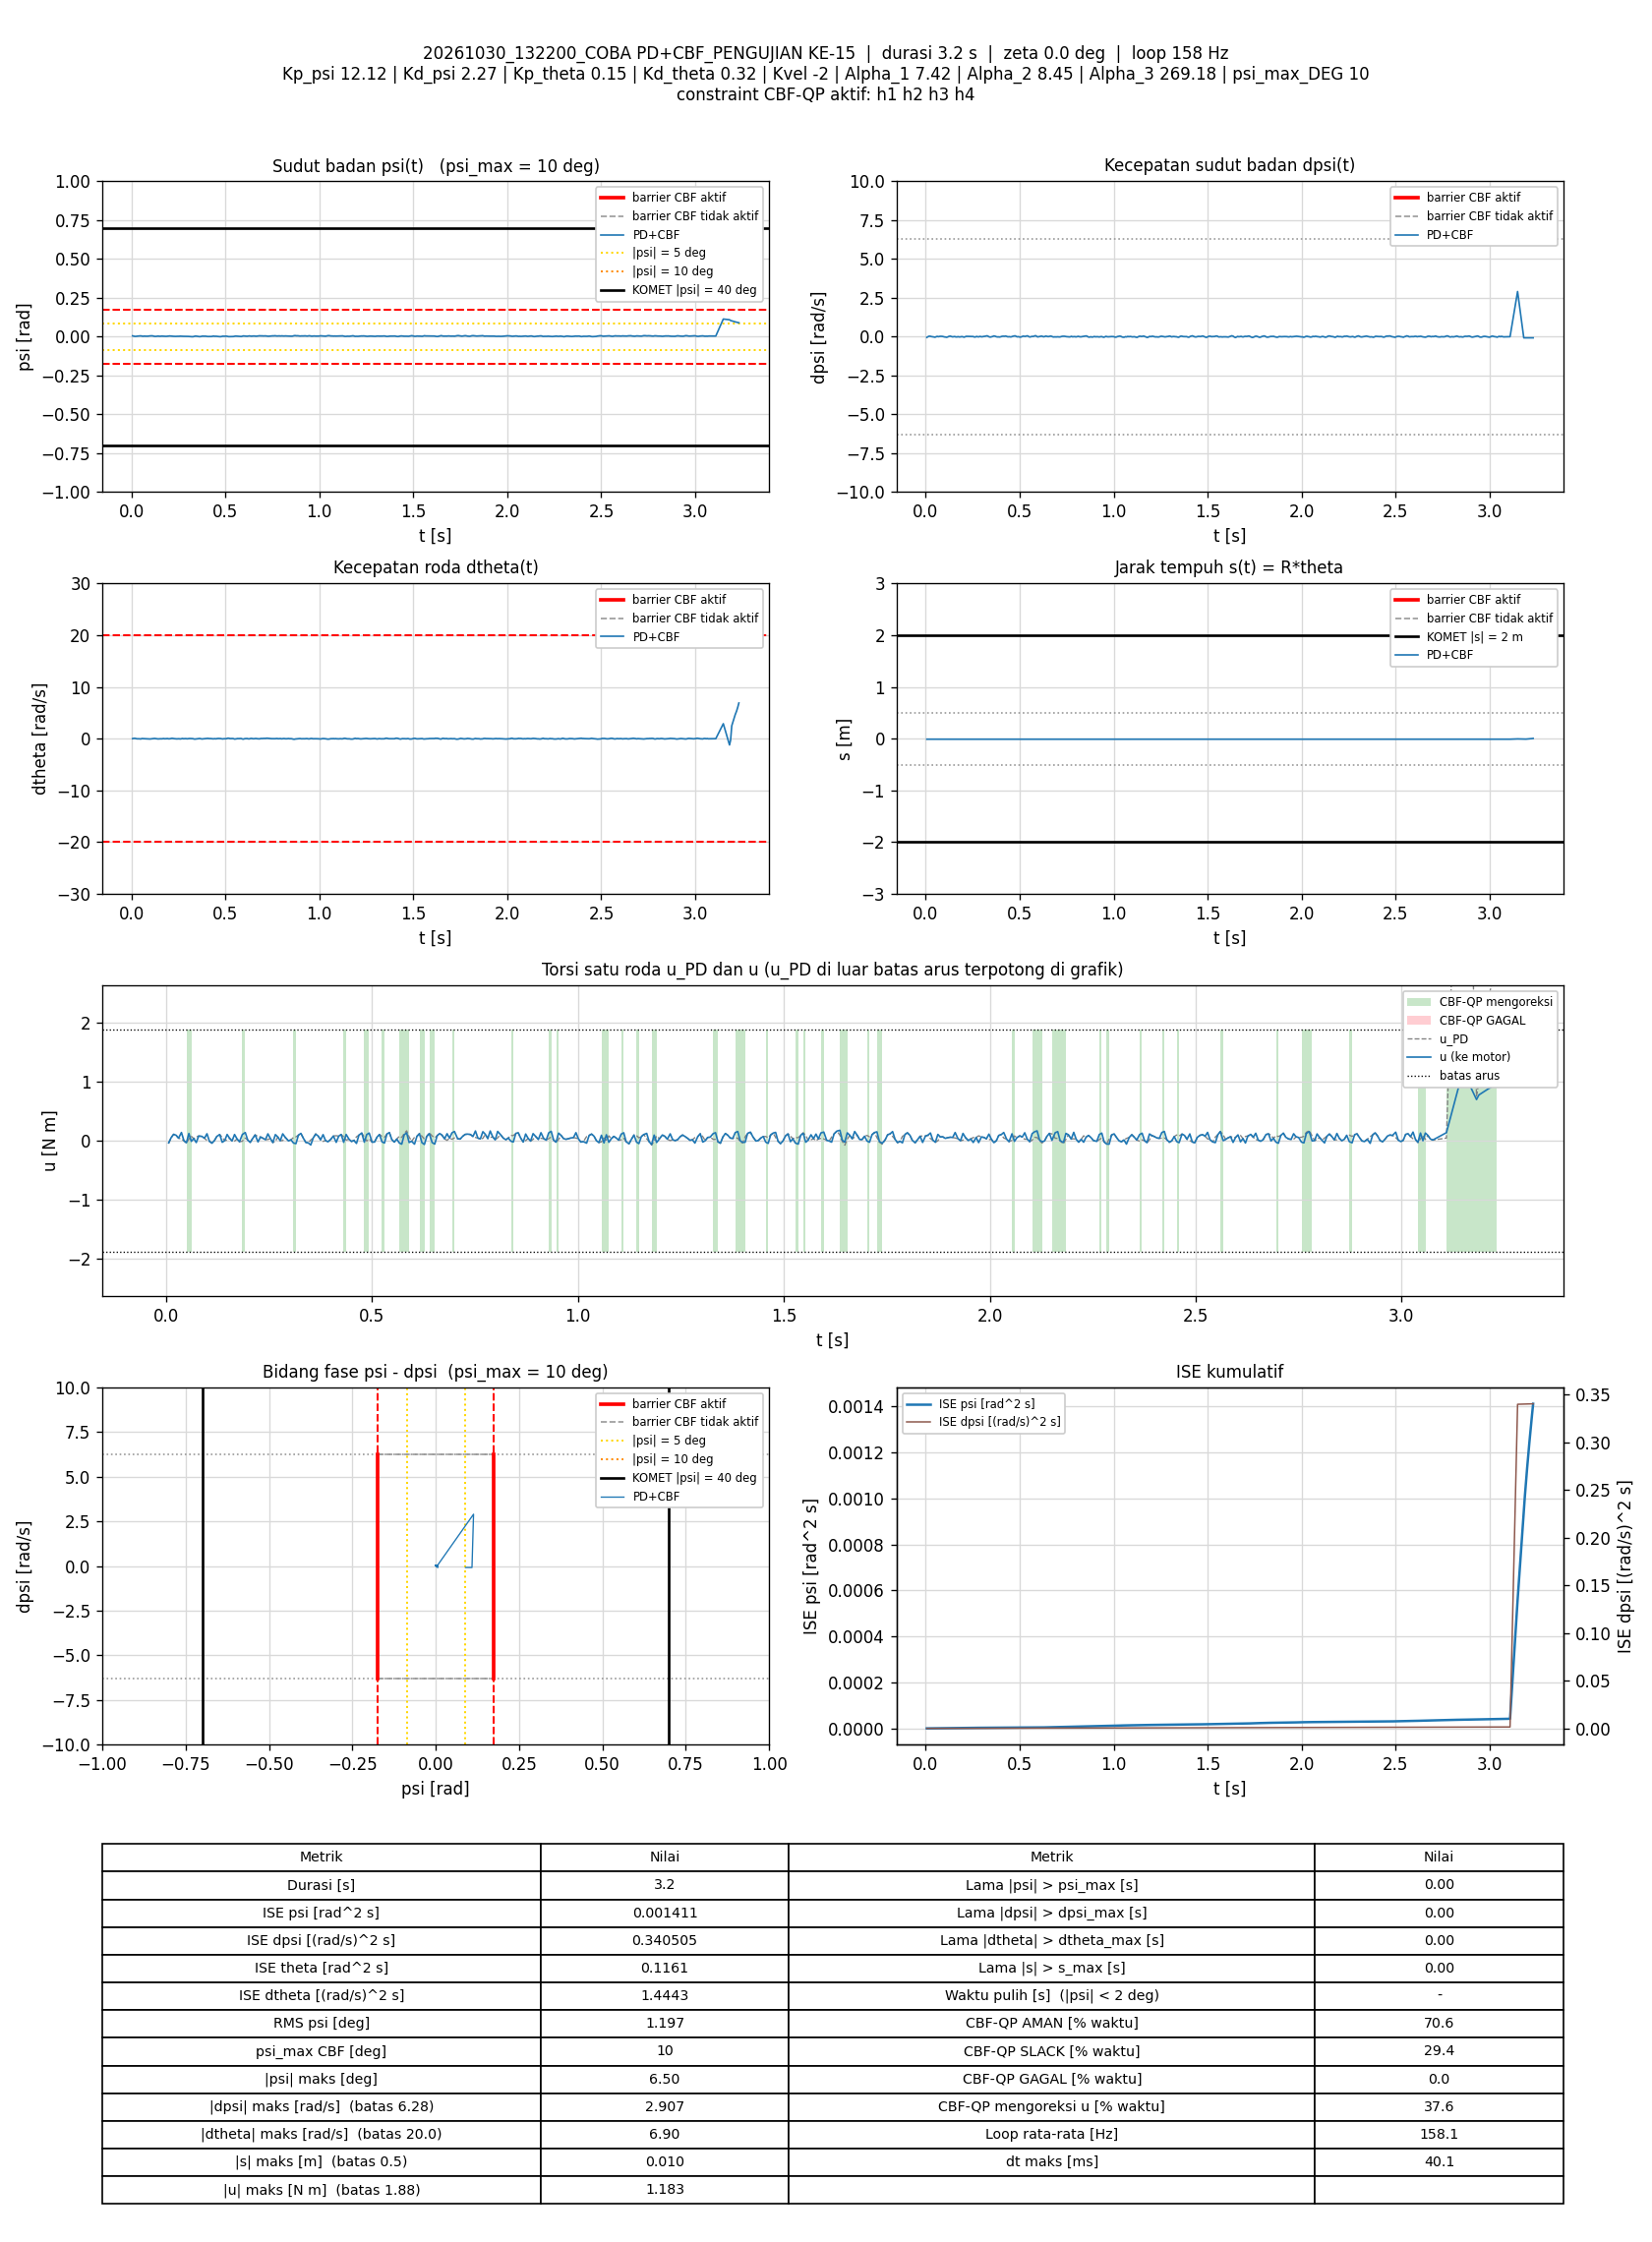

The file beside this chart, header and first rows:
t_s, theta_rad, dtheta_rad_s, psi_rad, dpsi_rad_s, error_theta, error_dtheta, error_psi, error_dpsi, u_PD_Nm, u_Nm, status_cbf, dorong_N, ISE_theta, ISE_dtheta, ISE_psi, ISE_dpsi, Kp_psi, Kd_psi, Kp_theta, Kd_theta, Kvel, Alpha_1, Alpha_2
0.005923, -0.1894, 0.0102, 0.0051, -0.04871, 0.1894, -0.0102, -0.0051, 0.04871, -0.0455, -0.03539, AMAN, 0, 0.0002124, 6.1576418e-07, 1.5403796e-07, 1.4053278e-05, 12.12, 2.27, 0.15, 0.32, -2, 7.42, 8.45
0.01192, -0.1905, 0.06366, 0.003359, -0.00381, 0.1905, -0.06366, -0.003359, 0.00381, 0.05243, 0.05243, AMAN, 0, 0.00043, 2.4906016e-05, 2.21656e-07, 1.4140309e-05, 12.12, 2.27, 0.15, 0.32, -2, 7.42, 8.45
0.01792, -0.1923, 0.07665, 0.001661, 0.02843, 0.1923, -0.07665, -0.001661, -0.02843, 0.1092, 0.1092, AMAN, 0, 0.0006519, 6.01474e-05, 2.3820971e-07, 1.8989683e-05, 12.12, 2.27, 0.15, 0.32, -2, 7.42, 8.45
0.02392, -0.1929, 0.03402, 0.001847, 0.02643, 0.1929, -0.03402, -0.001847, -0.02643, 0.09328, 0.09328, AMAN, 0, 0.0008754, 6.7097598e-05, 2.5870422e-07, 2.3185352e-05, 12.12, 2.27, 0.15, 0.32, -2, 7.42, 8.45
0.02992, -0.1924, -0.01827, 0.003094, 0.005383, 0.1924, 0.01827, -0.003094, -0.005383, 0.04387, 0.04387, AMAN, 0, 0.001097, 6.9099634e-05, 3.1608813e-07, 2.3359039e-05, 12.12, 2.27, 0.15, 0.32, -2, 7.42, 8.45
0.03692, -0.1915, -0.02006, 0.003891, -0.005542, 0.1915, 0.02006, -0.003891, 0.005542, 0.02816, 0.1397, SLACK, 0, 0.001354, 7.1916665e-05, 4.2210802e-07, 2.3574163e-05, 12.12, 2.27, 0.15, 0.32, -2, 7.42, 8.45
0.04305, -0.1906, -0.01754, 0.004422, -0.021, 0.1906, 0.01754, -0.004422, 0.021, 0.0003131, 0.0003131, AMAN, 0, 0.001577, 7.3803051e-05, 5.4192196e-07, 2.6275944e-05, 12.12, 2.27, 0.15, 0.32, -2, 7.42, 8.45
0.04907, -0.1906, -0.05663, 0.005047, -0.03725, 0.1906, 0.05663, -0.005047, 0.03725, -0.04151, -0.03434, AMAN, 0, 0.001796, 9.3126944e-05, 6.9540394e-07, 3.4636162e-05, 12.12, 2.27, 0.15, 0.32, -2, 7.42, 8.45
0.05505, -0.1905, 0.0302, 0.003672, -0.01021, 0.1905, -0.0302, -0.003672, 0.01021, 0.031, 0.1231, SLACK, 0, 0.002013, 9.858117e-05, 7.7599851e-07, 3.525883e-05, 12.12, 2.27, 0.15, 0.32, -2, 7.42, 8.45
0.06092, -0.1927, 0.01976, 0.002288, 0.01817, 0.1927, -0.01976, -0.002288, -0.01817, 0.07531, -0.009839, SLACK, 0, 0.00223, 0.0001009, 8.0670455e-07, 3.71956e-05, 12.12, 2.27, 0.15, 0.32, -2, 7.42, 8.45
0.06691, -0.1913, 0.009277, 0.003372, -0.003011, 0.1913, -0.009277, -0.003372, 0.003011, 0.037, 0.037, AMAN, 0, 0.00245, 0.0001014, 8.7489043e-07, 3.7249958e-05, 12.12, 2.27, 0.15, 0.32, -2, 7.42, 8.45
0.07292, -0.1925, 0.0007033, 0.002729, 0.01338, 0.1925, -0.0007033, -0.002729, -0.01338, 0.06367, -0.03028, SLACK, 0, 0.002672, 0.0001014, 9.1961944e-07, 3.8324478e-05, 12.12, 2.27, 0.15, 0.32, -2, 7.42, 8.45
0.07887, -0.1929, -0.006679, 0.00277, 0.0215, 0.1929, 0.006679, -0.00277, -0.0215, 0.08025, 0.08025, AMAN, 0, 0.002894, 0.0001017, 9.6527331e-07, 4.1075335e-05, 12.12, 2.27, 0.15, 0.32, -2, 7.42, 8.45
0.08685, -0.1931, -0.01073, 0.002837, 0.01871, 0.1931, 0.01073, -0.002837, -0.01871, 0.07342, 0.07342, AMAN, 0, 0.003191, 0.0001026, 1.029563e-06, 4.3869503e-05, 12.12, 2.27, 0.15, 0.32, -2, 7.42, 8.45
0.09292, -0.1929, -0.05732, 0.00411, 0.004983, 0.1929, 0.05732, -0.00411, -0.004983, 0.04278, 0.04278, AMAN, 0, 0.003417, 0.0001225, 1.1320045e-06, 4.4020122e-05, 12.12, 2.27, 0.15, 0.32, -2, 7.42, 8.45
0.09893, -0.192, -0.05612, 0.004874, -0.01633, 0.192, 0.05612, -0.004874, 0.01633, 0.004033, 0.1185, SLACK, 0, 0.003639, 0.0001414, 1.2747986e-06, 4.5624066e-05, 12.12, 2.27, 0.15, 0.32, -2, 7.42, 8.45
0.1049, -0.1914, -0.0336, 0.00486, -0.02513, 0.1914, 0.0336, -0.00486, 0.02513, -0.008894, -0.008894, AMAN, 0, 0.003859, 0.0001482, 1.4169284e-06, 4.9424128e-05, 12.12, 2.27, 0.15, 0.32, -2, 7.42, 8.45
0.1109, -0.1905, -0.03013, 0.005326, -0.04205, 0.1905, 0.03013, -0.005326, 0.04205, -0.04054, -0.04054, AMAN, 0, 0.004076, 0.0001537, 1.5865306e-06, 5.9994014e-05, 12.12, 2.27, 0.15, 0.32, -2, 7.42, 8.45
0.117, -0.1916, 0.01137, 0.003623, -0.01993, 0.1916, -0.01137, -0.003623, 0.01993, 0.002311, 0.002311, AMAN, 0, 0.004298, 0.0001544, 1.6659573e-06, 6.2397175e-05, 12.12, 2.27, 0.15, 0.32, -2, 7.42, 8.45
0.1229, -0.1932, 0.05115, 0.001771, 0.01604, 0.1932, -0.05115, -0.001771, -0.01604, 0.07425, 0.07425, AMAN, 0, 0.00452, 0.00017, 1.6846101e-06, 6.3927066e-05, 12.12, 2.27, 0.15, 0.32, -2, 7.42, 8.45
0.1299, -0.1944, 0.0244, 0.001545, 0.03429, 0.1944, -0.0244, -0.001545, -0.03429, 0.1044, 0.1044, AMAN, 0, 0.004785, 0.0001742, 1.7013402e-06, 7.2168316e-05, 12.12, 2.27, 0.15, 0.32, -2, 7.42, 8.45
0.136, -0.194, -0.01498, 0.002512, 0.01364, 0.194, 0.01498, -0.002512, -0.01364, 0.05662, -0.02593, SLACK, 0, 0.005014, 0.0001755, 1.7397574e-06, 7.3301642e-05, 12.12, 2.27, 0.15, 0.32, -2, 7.42, 8.45
0.142, -0.1932, -0.0445, 0.003612, -0.01154, 0.1932, 0.0445, -0.003612, 0.01154, 0.003349, 0.003349, AMAN, 0, 0.005238, 0.0001874, 1.8180779e-06, 7.4100649e-05, 12.12, 2.27, 0.15, 0.32, -2, 7.42, 8.45
0.1479, -0.1939, -0.01971, 0.002553, -0.005409, 0.1939, 0.01971, -0.002553, 0.005409, 0.01236, 0.1061, SLACK, 0, 0.00546, 0.0001897, 1.8565504e-06, 7.4273298e-05, 12.12, 2.27, 0.15, 0.32, -2, 7.42, 8.45
0.1539, -0.1945, -0.01368, 0.002262, 0.008447, 0.1945, 0.01368, -0.002262, -0.008447, 0.04221, 0.04221, AMAN, 0, 0.005687, 0.0001908, 1.8872557e-06, 7.4701471e-05, 12.12, 2.27, 0.15, 0.32, -2, 7.42, 8.45
0.1599, -0.193, -0.02283, 0.003511, -0.01687, 0.193, 0.02283, -0.003511, 0.01687, -0.00304, -0.00304, AMAN, 0, 0.00591, 0.000194, 1.9612166e-06, 7.6408466e-05, 12.12, 2.27, 0.15, 0.32, -2, 7.42, 8.45
0.1659, -0.193, -0.008035, 0.003088, -0.0182, 0.193, 0.008035, -0.003088, 0.0182, -0.006452, 0.1059, SLACK, 0, 0.006134, 0.0001944, 2.0185252e-06, 7.8398518e-05, 12.12, 2.27, 0.15, 0.32, -2, 7.42, 8.45
0.172, -0.1936, 0.0255, 0.002006, -0.0007459, 0.1936, -0.0255, -0.002006, 0.0007459, 0.03078, 0.03078, AMAN, 0, 0.006363, 0.0001983, 2.0430895e-06, 7.8401914e-05, 12.12, 2.27, 0.15, 0.32, -2, 7.42, 8.45
0.178, -0.1935, -0.01344, 0.002459, -0.01887, 0.1935, 0.01344, -0.002459, 0.01887, -0.01732, -0.01732, AMAN, 0, 0.006585, 0.0001994, 2.078904e-06, 8.0510054e-05, 12.12, 2.27, 0.15, 0.32, -2, 7.42, 8.45
0.1849, -0.1938, 0.005441, 0.001802, -0.01354, 0.1938, -0.005441, -0.001802, 0.01354, -0.007144, 0.1063, SLACK, 0, 0.006844, 0.0001996, 2.1013021e-06, 8.1773674e-05, 12.12, 2.27, 0.15, 0.32, -2, 7.42, 8.45
0.192, -0.193, 0.02589, 0.002431, 0.003917, 0.193, -0.02589, -0.002431, -0.003917, 0.04664, 0.1389, SLACK, 0, 0.007109, 0.0002044, 2.1433223e-06, 8.1882765e-05, 12.12, 2.27, 0.15, 0.32, -2, 7.42, 8.45
0.1979, -0.1925, -0.01945, 0.003589, -0.01087, 0.1925, 0.01945, -0.003589, 0.01087, 0.0126, 0.0126, AMAN, 0, 0.00733, 0.0002066, 2.2200659e-06, 8.2586807e-05, 12.12, 2.27, 0.15, 0.32, -2, 7.42, 8.45
0.2039, -0.1909, -0.01484, 0.004475, -0.03392, 0.1909, 0.01484, -0.004475, 0.03392, -0.02751, -0.02751, AMAN, 0, 0.007548, 0.0002079, 2.3402473e-06, 8.9490913e-05, 12.12, 2.27, 0.15, 0.32, -2, 7.42, 8.45
0.2099, -0.1912, 0.03375, 0.003563, -0.006741, 0.1912, -0.03375, -0.003563, 0.006741, 0.03868, 0.03868, AMAN, 0, 0.007768, 0.0002148, 2.4164004e-06, 8.9763599e-05, 12.12, 2.27, 0.15, 0.32, -2, 7.42, 8.45
0.2159, -0.1916, 0.08015, 0.002378, 0.01951, 0.1916, -0.08015, -0.002378, -0.01951, 0.09875, 0.09875, AMAN, 0, 0.007988, 0.0002533, 2.4503342e-06, 9.2046317e-05, 12.12, 2.27, 0.15, 0.32, -2, 7.42, 8.45
0.2229, -0.1926, 0.02924, 0.002228, 0.01577, 0.1926, -0.02924, -0.002228, -0.01577, 0.07217, -0.01902, SLACK, 0, 0.008248, 0.0002593, 2.4850971e-06, 9.3789068e-05, 12.12, 2.27, 0.15, 0.32, -2, 7.42, 8.45
0.229, -0.1937, 0.003159, 0.001811, 0.01804, 0.1937, -0.003159, -0.001811, -0.01804, 0.06391, 0.06391, AMAN, 0, 0.008474, 0.0002594, 2.5049066e-06, 9.5754287e-05, 12.12, 2.27, 0.15, 0.32, -2, 7.42, 8.45
0.235, -0.1947, -0.02329, 0.001539, 0.01391, 0.1947, 0.02329, -0.001539, -0.01391, 0.04277, 0.04277, AMAN, 0, 0.008703, 0.0002626, 2.5191685e-06, 9.6919754e-05, 12.12, 2.27, 0.15, 0.32, -2, 7.42, 8.45
0.2409, -0.1943, -0.03432, 0.00206, 0.001652, 0.1943, 0.03432, -0.00206, -0.001652, 0.01773, 0.01773, AMAN, 0, 0.008927, 0.0002696, 2.5443368e-06, 9.6935952e-05, 12.12, 2.27, 0.15, 0.32, -2, 7.42, 8.45
0.2469, -0.1941, -0.03031, 0.002343, 0.001119, 0.1941, 0.03031, -0.002343, -0.001119, 0.02124, 0.1171, SLACK, 0, 0.009153, 0.0002751, 2.5772582e-06, 9.6943464e-05, 12.12, 2.27, 0.15, 0.32, -2, 7.42, 8.45
0.2529, -0.194, -0.01035, 0.002311, 0.006449, 0.194, 0.01035, -0.002311, -0.006449, 0.03933, 0.03933, AMAN, 0, 0.009379, 0.0002758, 2.6093251e-06, 9.7193196e-05, 12.12, 2.27, 0.15, 0.32, -2, 7.42, 8.45
0.2589, -0.1933, -0.04436, 0.003162, -0.02406, 0.1933, 0.04436, -0.003162, 0.02406, -0.03049, -0.03049, AMAN, 0, 0.009603, 0.0002876, 2.6692572e-06, 0.0001007, 12.12, 2.27, 0.15, 0.32, -2, 7.42, 8.45
0.2651, -0.1933, -0.01417, 0.002688, -0.017, 0.1933, 0.01417, -0.002688, 0.017, -0.01055, 0.1044, SLACK, 0, 0.009833, 0.0002888, 2.713751e-06, 0.0001024, 12.12, 2.27, 0.15, 0.32, -2, 7.42, 8.45
0.2711, -0.1938, 0.04159, 0.001535, 0.01378, 0.1938, -0.04159, -0.001535, -0.01378, 0.06319, 0.06319, AMAN, 0, 0.01006, 0.0002992, 2.7279009e-06, 0.0001036, 12.12, 2.27, 0.15, 0.32, -2, 7.42, 8.45
0.2769, -0.1938, -0.00646, 0.002015, -0.009406, 0.1938, 0.00646, -0.002015, 0.009406, 0.001, 0.001, AMAN, 0, 0.01028, 0.0002994, 2.7516056e-06, 0.0001041, 12.12, 2.27, 0.15, 0.32, -2, 7.42, 8.45
0.2829, -0.1936, 0.0006707, 0.002032, -0.009006, 0.1936, -0.0006707, -0.002032, 0.009006, 0.004403, 0.117, SLACK, 0, 0.0105, 0.0002994, 2.7763734e-06, 0.0001046, 12.12, 2.27, 0.15, 0.32, -2, 7.42, 8.45
0.2889, -0.1943, 0.01966, 0.001409, 0.01591, 0.1943, -0.01966, -0.001409, -0.01591, 0.05948, 0.05948, AMAN, 0, 0.01073, 0.0003018, 2.7882987e-06, 0.0001061, 12.12, 2.27, 0.15, 0.32, -2, 7.42, 8.45
0.2969, -0.1939, -0.01758, 0.002061, -0.009406, 0.1939, 0.01758, -0.002061, 0.009406, -0.001992, -0.001992, AMAN, 0, 0.01103, 0.0003042, 2.8220237e-06, 0.0001068, 12.12, 2.27, 0.15, 0.32, -2, 7.42, 8.45
0.303, -0.194, 0.009569, 0.001484, -0.001945, 0.194, -0.009569, -0.001484, 0.001945, 0.01664, 0.01664, AMAN, 0, 0.01126, 0.0003048, 2.8355412e-06, 0.0001068, 12.12, 2.27, 0.15, 0.32, -2, 7.42, 8.45
0.3089, -0.1944, 0.03841, 0.0007334, 0.01498, 0.1944, -0.03841, -0.0007334, -0.01498, 0.05517, -0.03783, SLACK, 0, 0.01148, 0.0003135, 2.8387326e-06, 0.0001082, 12.12, 2.27, 0.15, 0.32, -2, 7.42, 8.45
0.3151, -0.1952, 0.02322, 0.0004163, 0.02364, 0.1952, -0.02322, -0.0004163, -0.02364, 0.06613, -0.04869, SLACK, 0, 0.01172, 0.0003169, 2.8398046e-06, 0.0001116, 12.12, 2.27, 0.15, 0.32, -2, 7.42, 8.45
0.3209, -0.1964, 0.01774, -0.0002037, 0.04002, 0.1964, -0.01774, 0.0002037, -0.04002, 0.09406, 0.09406, AMAN, 0, 0.01194, 0.0003187, 2.8400468e-06, 0.000121, 12.12, 2.27, 0.15, 0.32, -2, 7.42, 8.45
0.327, -0.1973, 0.008794, -0.0003892, 0.05574, 0.1973, -0.008794, 0.0003892, -0.05574, 0.1246, 0.1246, AMAN, 0, 0.01218, 0.0003192, 2.8409667e-06, 0.0001398, 12.12, 2.27, 0.15, 0.32, -2, 7.42, 8.45
0.3329, -0.1966, -0.05995, 0.001471, 0.0203, 0.1966, 0.05995, -0.001471, -0.0203, 0.04473, 0.04473, AMAN, 0, 0.01241, 0.0003404, 2.853746e-06, 0.0001423, 12.12, 2.27, 0.15, 0.32, -2, 7.42, 8.45
0.3389, -0.1945, -0.07085, 0.003341, -0.02006, 0.1945, 0.07085, -0.003341, 0.02006, -0.02773, -0.02773, AMAN, 0, 0.01264, 0.0003705, 2.9206603e-06, 0.0001447, 12.12, 2.27, 0.15, 0.32, -2, 7.42, 8.45
0.3449, -0.194, -0.04407, 0.003263, -0.02713, 0.194, 0.04407, -0.003263, 0.02713, -0.03613, -0.03613, AMAN, 0, 0.01286, 0.0003822, 2.9845896e-06, 0.0001491, 12.12, 2.27, 0.15, 0.32, -2, 7.42, 8.45
0.3511, -0.1945, 0.003283, 0.002127, -0.005809, 0.1945, -0.003283, -0.002127, 0.005809, 0.01364, -0.07064, SLACK, 0, 0.01309, 0.0003822, 3.0123114e-06, 0.0001493, 12.12, 2.27, 0.15, 0.32, -2, 7.42, 8.45
0.3569, -0.1959, 0.009741, 0.001013, 0.01378, 0.1959, -0.009741, -0.001013, -0.01378, 0.04667, 0.04667, AMAN, 0, 0.01332, 0.0003828, 3.018343e-06, 0.0001504, 12.12, 2.27, 0.15, 0.32, -2, 7.42, 8.45
0.3629, -0.197, 0.04355, -7.043664e-05, 0.04668, 0.197, -0.04355, 7.043664e-05, -0.04668, 0.1191, 0.1107, AMAN, 0, 0.01355, 0.0003942, 3.0183729e-06, 0.0001635, 12.12, 2.27, 0.15, 0.32, -2, 7.42, 8.45
0.3689, -0.1967, 0.005761, 0.0008784, 0.0303, 0.1967, -0.005761, -0.0008784, -0.0303, 0.08126, 0.08126, AMAN, 0, 0.01378, 0.0003944, 3.0229888e-06, 0.000169, 12.12, 2.27, 0.15, 0.32, -2, 7.42, 8.45
... 451 more rows
